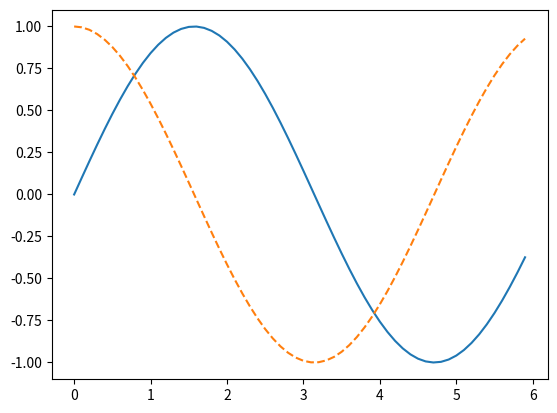

This figure's Python source:
import numpy as np
import matplotlib.pyplot as plt
x = np.arange(0, 6, 00.1)
y1 = np.sin(x)
y2 = np.cos(x)
plt.plot(x, y1, label="sin")
plt.plot(x, y2, linestyle = "--", label="cos")
plt.show()
